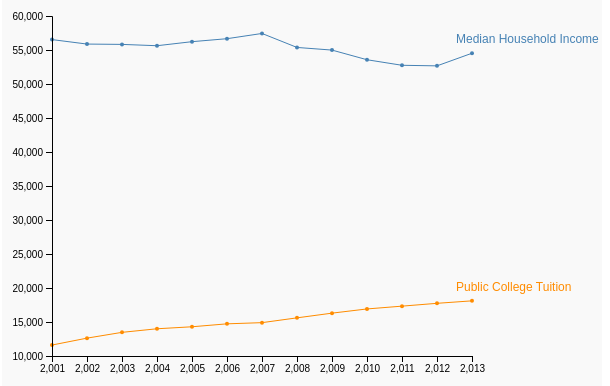
D3 v4 page, settled after 360 driven frames (6 s of simulated time); the page loaded 1 data file(s).


// ── project1.js
(function() {
	var margin = { top: 30, left: 50, right: 30, bottom: 30},
	height = 400 - margin.top - margin.bottom,
	width = 600 - margin.left - margin.right;

  var svg = d3.select("#line-chart")
				.append("svg")
				.attr("height", height + margin.top + margin.bottom)
				.attr("width", width + margin.left + margin.right)
				.append("g")
				.attr("transform", "translate(" + margin.left + "," + margin.top + ")");

	// Create scales
	var xPositionScale = d3.scaleLinear().domain([2001,2013]).range([0, width-100]);
	var yPositionScale = d3.scaleLinear().domain([10000,60000]).range([height, 0]);

	var line = d3.line()
		.x(function(d) {
			return xPositionScale(d.year);
		})
		.y(function(d) {
			return yPositionScale(d.value);
		})

	d3.queue()
    .defer(d3.csv, "tuition-medianincome.csv")
    .await(ready);

	function ready(error,datapoints) {
		var nested = d3.nest()
      .key( function(d) {
        return d.variable;
      })
      .entries(datapoints);

    console.log(nested);

		// Draw dots
		svg.selectAll(".circle")
			.data(datapoints)
			.enter().append("circle")
			.attr("class", "circle")
			.attr("r", 2)
			.attr("fill", function(d) {
				if(d.variable == 'medianincome'){return "STEELBLUE"}
				else{return "DARKORANGE"}
			})
			.attr("cx", function(d) {
				return xPositionScale(d.year)
			})
			.attr("cy", function(d) {
				return yPositionScale(d.value)
			});

		// Draw lines
		svg.selectAll(".variable-lines")
		      .data(nested)
		      .enter().append("path")
		      .attr("d", function(d) {
		        return line(d.values)
		      })
		      .attr("fill", "none")
		      .attr("stroke", function(d) {
						if(d.key == 'medianincome'){return "STEELBLUE"}
						else{return "DARKORANGE"}
					})

    // add text
		svg.selectAll("text")
			.data(nested)
			.enter().append("text")
			.attr("y", function(d) {
				var lastDataPoint = d.values[d.values.length-1];
				return yPositionScale(lastDataPoint.value)-15
			})
			.attr("x", width-120)
			.text(function(d) {
						if(d.key == 'medianincome'){return "Median Household Income"}
						else{return "Public College Tuition"}
			})
			.attr("dy", 5)
			.attr("dx", 4)
			.attr("fill",function(d){
				if(d.key == 'medianincome'){return "STEELBLUE"}
				else{return "DARKORANGE"}
			})
			.attr("font-size", 12)

		// Add axes
		var xAxis = d3.axisBottom(xPositionScale)
		svg.append("g")
			.attr("class", "axis x-axis")
			.attr("transform", "translate(0," + height + ")")
			.call(xAxis);

		var yAxis = d3.axisLeft(yPositionScale);
		svg.append("g")
			.attr("class", "axis y-axis")
			.call(yAxis);
  	}
})();


### data: tuition-medianincome.csv
variable, year, value
medianincome, 2001, 56531
medianincome, 2002, 55871
medianincome, 2003, 55823
medianincome, 2004, 55629
medianincome, 2005, 56224
medianincome, 2006, 56663
medianincome, 2007, 57432
medianincome, 2008, 55376
medianincome, 2009, 54988
medianincome, 2010, 53568
medianincome, 2011, 52751
medianincome, 2012, 52666
medianincome, 2013, 54525
tuition, 2001, 11613
tuition, 2002, 12628
tuition, 2003, 13478
tuition, 2004, 14005
tuition, 2005, 14297
tuition, 2006, 14730
tuition, 2007, 14904
tuition, 2008, 15611
tuition, 2009, 16301
tuition, 2010, 16919
tuition, 2011, 17332
tuition, 2012, 17747
tuition, 2013, 18110